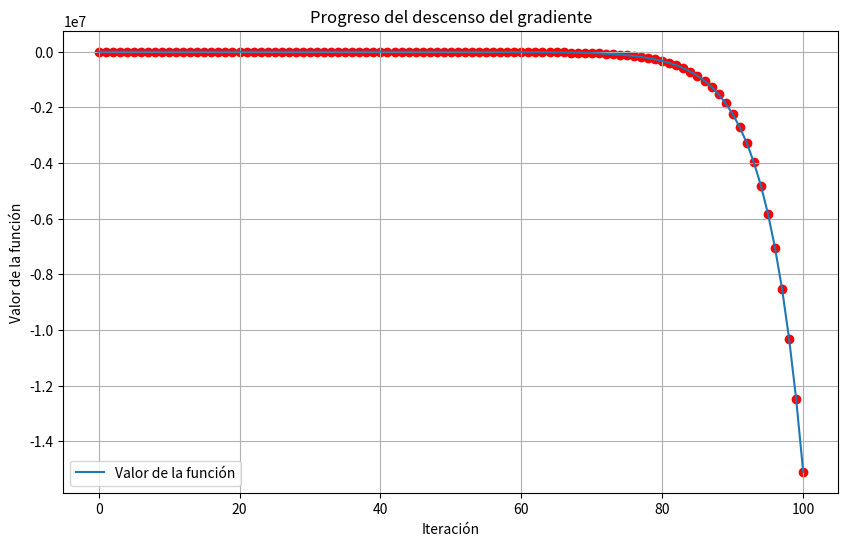

Source code (Python):
import numpy as np
import matplotlib.pyplot as plt

# Definición de la función y sus derivadas parciales
def f(x, y):
    return np.sin(x) + np.sin(y) + 0.5 * x**2 - 0.5 * y**2

def df_dx(x):
    return np.cos(x) + x

def df_dy(y):
    return np.cos(y) - y

# Función para graficar el progreso del algoritmo
def plot_progress(x_vals, y_vals, f_vals):
    plt.figure(figsize=(10, 6))
    plt.plot(range(len(f_vals)), f_vals, label='Valor de la función')
    plt.scatter(range(len(f_vals)), f_vals, c='red')
    plt.xlabel('Iteración')
    plt.ylabel('Valor de la función')
    plt.title('Progreso del descenso del gradiente')
    plt.legend()
    plt.grid(True)
    plt.show()

# Inicialización de parámetros
x = 0
y = 0
alpha = 0.1  # Tasa de aprendizaje
max_iter = 100  # Número máximo de iteraciones
tolerance = 1e-6  # Tolerancia para la convergencia

# Listas para almacenar los valores en cada iteración
x_vals = [x]
y_vals = [y]
f_vals = [f(x, y)]

# Iteraciones del descenso del gradiente
for i in range(max_iter):
    # Calculamos las derivadas parciales en el punto actual
    df_dx_val = df_dx(x)
    df_dy_val = df_dy(y)
    
    # Actualizamos los parámetros
    new_x = x - alpha * df_dx_val
    new_y = y - alpha * df_dy_val
    
    # Calculamos la diferencia en el valor de la función entre iteraciones consecutivas
    diff = np.abs(f(new_x, new_y) - f(x, y))
    
    # Actualizamos los parámetros para la próxima iteración
    x = new_x
    y = new_y
    
    # Almacenamos los valores en cada iteración
    x_vals.append(x)
    y_vals.append(y)
    f_vals.append(f(x, y))
    
    # Verificamos la condición de parada
    if diff < tolerance:
        print(f"Convergencia alcanzada en la iteración {i+1}")
        break

# Evaluación del resultado
min_value = f(x, y)
print(f"El mínimo local encontrado es: ({x}, {y}) con un valor de {min_value}")

# Graficamos el progreso del descenso del gradiente
plot_progress(x_vals, y_vals, f_vals)
